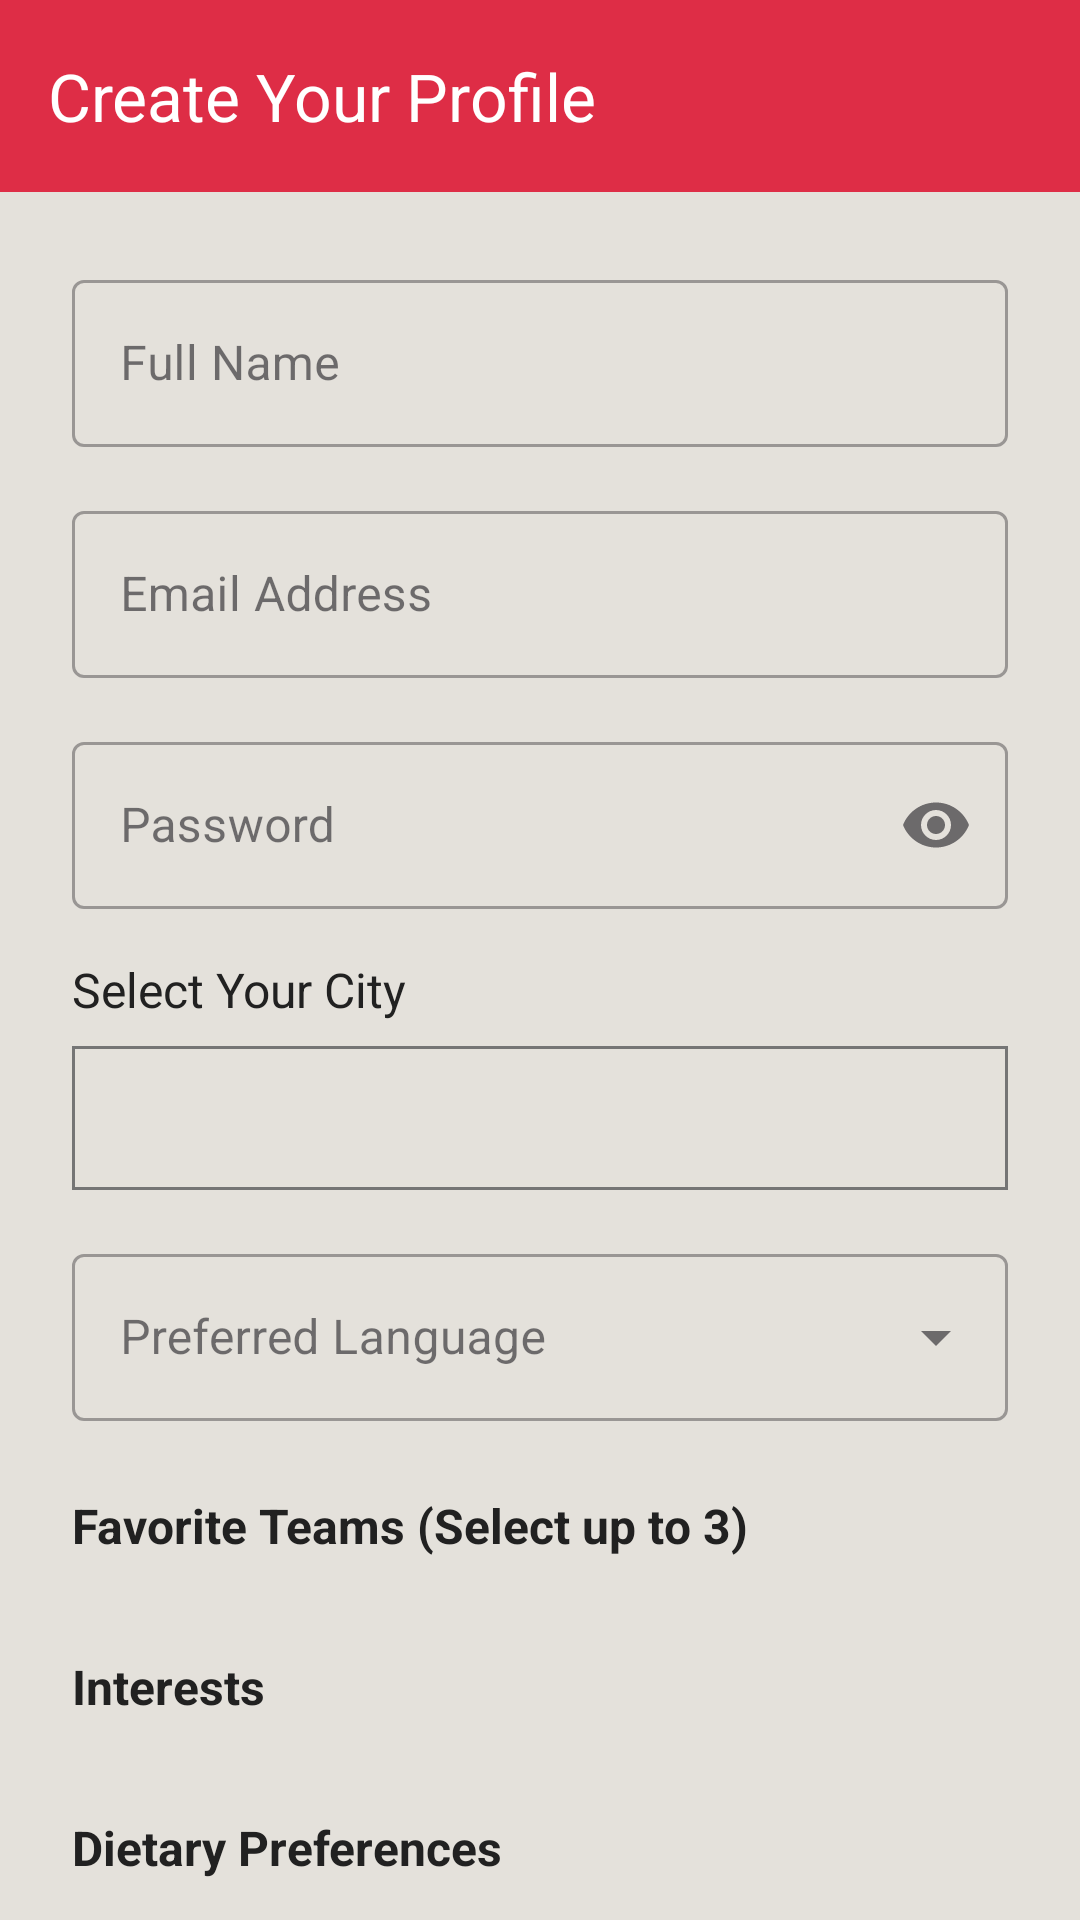

Layout XML and referenced resources for this Android screen:
<!-- AndroidManifest.xml: application theme Theme.AILeagueHackathon -->
<!-- res/layout/activity_signup.xml -->
<?xml version="1.0" encoding="utf-8"?>
<androidx.core.widget.NestedScrollView xmlns:android="http://schemas.android.com/apk/res/android"
    xmlns:app="http://schemas.android.com/apk/res-auto"
    xmlns:tools="http://schemas.android.com/tools"
    android:layout_width="match_parent"
    android:layout_height="match_parent"
    android:background="#E4E1DB"
    android:fillViewport="true"
    tools:context=".SignupActivity">

    <androidx.constraintlayout.widget.ConstraintLayout
        android:layout_width="match_parent"
        android:layout_height="wrap_content">

        <com.google.android.material.appbar.MaterialToolbar
            android:id="@+id/toolbar"
            android:layout_width="match_parent"
            android:layout_height="?attr/actionBarSize"
            android:background="#DE2D46"
            android:elevation="4dp"
            app:layout_constraintEnd_toEndOf="parent"
            app:layout_constraintStart_toStartOf="parent"
            app:layout_constraintTop_toTopOf="parent"
            app:title="Create Your Profile"
            app:titleTextColor="@android:color/white" />

        <com.google.android.material.textfield.TextInputLayout
            android:id="@+id/tilName"
            style="@style/Widget.MaterialComponents.TextInputLayout.OutlinedBox"
            android:layout_width="0dp"
            android:layout_height="wrap_content"
            android:layout_marginStart="24dp"
            android:layout_marginTop="24dp"
            android:layout_marginEnd="24dp"
            android:hint="Full Name"
            app:layout_constraintEnd_toEndOf="parent"
            app:layout_constraintStart_toStartOf="parent"
            app:layout_constraintTop_toBottomOf="@+id/toolbar">

            <com.google.android.material.textfield.TextInputEditText
                android:id="@+id/etName"
                android:layout_width="match_parent"
                android:layout_height="wrap_content"
                android:inputType="textPersonName" />
        </com.google.android.material.textfield.TextInputLayout>

        <com.google.android.material.textfield.TextInputLayout
            android:id="@+id/tilEmail"
            style="@style/Widget.MaterialComponents.TextInputLayout.OutlinedBox"
            android:layout_width="0dp"
            android:layout_height="wrap_content"
            android:layout_marginStart="24dp"
            android:layout_marginTop="16dp"
            android:layout_marginEnd="24dp"
            android:hint="Email Address"
            app:layout_constraintEnd_toEndOf="parent"
            app:layout_constraintStart_toStartOf="parent"
            app:layout_constraintTop_toBottomOf="@+id/tilName">

            <com.google.android.material.textfield.TextInputEditText
                android:id="@+id/etEmail"
                android:layout_width="match_parent"
                android:layout_height="wrap_content"
                android:inputType="textEmailAddress" />
        </com.google.android.material.textfield.TextInputLayout>

        <com.google.android.material.textfield.TextInputLayout
            android:id="@+id/tilPassword"
            style="@style/Widget.MaterialComponents.TextInputLayout.OutlinedBox"
            android:layout_width="0dp"
            android:layout_height="wrap_content"
            android:layout_marginStart="24dp"
            android:layout_marginTop="16dp"
            android:layout_marginEnd="24dp"
            android:hint="Password"
            app:endIconMode="password_toggle"
            app:layout_constraintEnd_toEndOf="parent"
            app:layout_constraintStart_toStartOf="parent"
            app:layout_constraintTop_toBottomOf="@+id/tilEmail">

            <com.google.android.material.textfield.TextInputEditText
                android:id="@+id/etPassword"
                android:layout_width="match_parent"
                android:layout_height="wrap_content"
                android:inputType="textPassword" />
        </com.google.android.material.textfield.TextInputLayout>

        <TextView
            android:id="@+id/tvCityLabel"
            android:layout_width="0dp"
            android:layout_height="wrap_content"
            android:layout_marginStart="24dp"
            android:layout_marginTop="16dp"
            android:layout_marginEnd="24dp"
            android:text="Select Your City"
            android:textColor="@color/colorPrimaryText"
            android:textSize="16sp"
            app:layout_constraintEnd_toEndOf="parent"
            app:layout_constraintStart_toStartOf="parent"
            app:layout_constraintTop_toBottomOf="@+id/tilPassword" />

        <Spinner
            android:id="@+id/spinnerCity"
            android:layout_width="0dp"
            android:layout_height="wrap_content"
            android:layout_marginStart="24dp"
            android:layout_marginTop="8dp"
            android:layout_marginEnd="24dp"
            android:background="@drawable/spinner_background"
            android:minHeight="48dp"
            android:paddingStart="12dp"
            android:paddingEnd="12dp"
            app:layout_constraintEnd_toEndOf="parent"
            app:layout_constraintStart_toStartOf="parent"
            app:layout_constraintTop_toBottomOf="@+id/tvCityLabel" />

        <com.google.android.material.textfield.TextInputLayout
            android:id="@+id/tilLanguage"
            style="@style/Widget.MaterialComponents.TextInputLayout.OutlinedBox.ExposedDropdownMenu"
            android:layout_width="0dp"
            android:layout_height="wrap_content"
            android:layout_marginStart="24dp"
            android:layout_marginTop="16dp"
            android:layout_marginEnd="24dp"
            android:hint="Preferred Language"
            app:layout_constraintEnd_toEndOf="parent"
            app:layout_constraintStart_toStartOf="parent"
            app:layout_constraintTop_toBottomOf="@+id/spinnerCity">

            <AutoCompleteTextView
                android:id="@+id/actvLanguage"
                android:layout_width="match_parent"
                android:layout_height="wrap_content"
                android:inputType="none" />
        </com.google.android.material.textfield.TextInputLayout>

        <TextView
            android:id="@+id/tvFavoriteTeams"
            android:layout_width="0dp"
            android:layout_height="wrap_content"
            android:layout_marginStart="24dp"
            android:layout_marginTop="24dp"
            android:layout_marginEnd="24dp"
            android:text="Favorite Teams (Select up to 3)"
            android:textColor="@color/colorPrimaryText"
            android:textSize="16sp"
            android:textStyle="bold"
            app:layout_constraintEnd_toEndOf="parent"
            app:layout_constraintStart_toStartOf="parent"
            app:layout_constraintTop_toBottomOf="@+id/tilLanguage" />

        <com.google.android.material.chip.ChipGroup
            android:id="@+id/chipGroupTeams"
            android:layout_width="0dp"
            android:layout_height="wrap_content"
            android:layout_marginStart="24dp"
            android:layout_marginTop="8dp"
            android:layout_marginEnd="24dp"
            app:layout_constraintEnd_toEndOf="parent"
            app:layout_constraintStart_toStartOf="parent"
            app:layout_constraintTop_toBottomOf="@+id/tvFavoriteTeams" />

        <TextView
            android:id="@+id/tvInterests"
            android:layout_width="0dp"
            android:layout_height="wrap_content"
            android:layout_marginStart="24dp"
            android:layout_marginTop="24dp"
            android:layout_marginEnd="24dp"
            android:text="Interests"
            android:textColor="@color/colorPrimaryText"
            android:textSize="16sp"
            android:textStyle="bold"
            app:layout_constraintEnd_toEndOf="parent"
            app:layout_constraintStart_toStartOf="parent"
            app:layout_constraintTop_toBottomOf="@+id/chipGroupTeams" />

        <com.google.android.material.chip.ChipGroup
            android:id="@+id/chipGroupInterests"
            android:layout_width="0dp"
            android:layout_height="wrap_content"
            android:layout_marginStart="24dp"
            android:layout_marginTop="8dp"
            android:layout_marginEnd="24dp"
            app:layout_constraintEnd_toEndOf="parent"
            app:layout_constraintStart_toStartOf="parent"
            app:layout_constraintTop_toBottomOf="@+id/tvInterests" />

        <TextView
            android:id="@+id/tvDietary"
            android:layout_width="0dp"
            android:layout_height="wrap_content"
            android:layout_marginStart="24dp"
            android:layout_marginTop="24dp"
            android:layout_marginEnd="24dp"
            android:text="Dietary Preferences"
            android:textColor="@color/colorPrimaryText"
            android:textSize="16sp"
            android:textStyle="bold"
            app:layout_constraintEnd_toEndOf="parent"
            app:layout_constraintStart_toStartOf="parent"
            app:layout_constraintTop_toBottomOf="@+id/chipGroupInterests" />

        <com.google.android.material.chip.ChipGroup
            android:id="@+id/chipGroupDietary"
            android:layout_width="0dp"
            android:layout_height="wrap_content"
            android:layout_marginStart="24dp"
            android:layout_marginTop="8dp"
            android:layout_marginEnd="24dp"
            app:layout_constraintEnd_toEndOf="parent"
            app:layout_constraintStart_toStartOf="parent"
            app:layout_constraintTop_toBottomOf="@+id/tvDietary" />

        <CheckBox
            android:id="@+id/cbAccessibility"
            android:layout_width="0dp"
            android:layout_height="wrap_content"
            android:layout_marginStart="24dp"
            android:layout_marginTop="24dp"
            android:layout_marginEnd="24dp"
            android:text="I need accessibility accommodations"
            android:textSize="16sp"
            app:layout_constraintEnd_toEndOf="parent"
            app:layout_constraintStart_toStartOf="parent"
            app:layout_constraintTop_toBottomOf="@+id/chipGroupDietary" />

        <Button
            android:id="@+id/btnRegister"
            android:layout_width="0dp"
            android:layout_height="wrap_content"
            android:layout_marginStart="24dp"
            android:layout_marginTop="32dp"
            android:layout_marginEnd="24dp"
            android:layout_marginBottom="24dp"
            android:backgroundTint="#DE2D46"
            android:padding="12dp"
            android:text="Create Account"
            android:textColor="@android:color/white"
            android:textSize="16sp"
            app:cornerRadius="8dp"
            app:layout_constraintBottom_toBottomOf="parent"
            app:layout_constraintEnd_toEndOf="parent"
            app:layout_constraintStart_toStartOf="parent"
            app:layout_constraintTop_toBottomOf="@+id/cbAccessibility"
            app:layout_constraintVertical_bias="0.0" />

    </androidx.constraintlayout.widget.ConstraintLayout>
</androidx.core.widget.NestedScrollView>
<!-- resources referenced by this layout -->
<resources>
  <color name="colorPrimaryText">#212121</color>
  <!-- drawable spinner_background (drawable) -->
  <?xml version="1.0" encoding="utf-8"?>
  <shape xmlns:android="http://schemas.android.com/apk/res/android">
      <solid android:color="#E4E1DB" />
      <corners android:radius="0dp" />
      <stroke android:width="1dp" android:color="@color/colorSecondaryText" />
  
  </shape>
  <style name="Theme.AILeagueHackathon" parent="Base.Theme.AILeagueHackathon" />
  <color name="colorSecondaryText">#757575</color>
  <style name="Base.Theme.AILeagueHackathon" parent="Theme.Material3.DayNight.NoActionBar">
          
          
      </style>
</resources>
